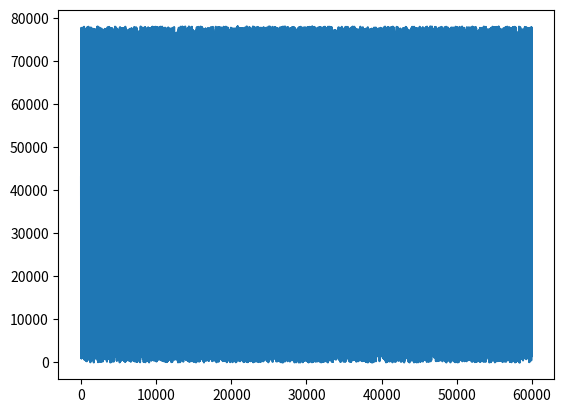

Reproduce this figure in Python.

import numpy as np
from scipy import signal
import matplotlib.pyplot as plt

a = np.arange(78000)
b = np.random.choice(a, 60000)
def filters(z):
        x=z.T
        high_cutoff_bp = 1 / (10000 / 2)
        low_cutoff_bp = 300 / (10000 / 2)
        b, a = signal.butter(2, [high_cutoff_bp, low_cutoff_bp], btype='bandpass')
        b1, a1 = signal.butter(2, low_cutoff_bp, btype='lowpass')
        b2, a2 = signal.butter(2, high_cutoff_bp, btype='highpass')
        plt.plot(x)
        return signal.filtfilt(b, a, x.T), signal.filtfilt(b1, a1, x.T), signal.filtfilt(b2, a2, x.T)
        

filters(b)

